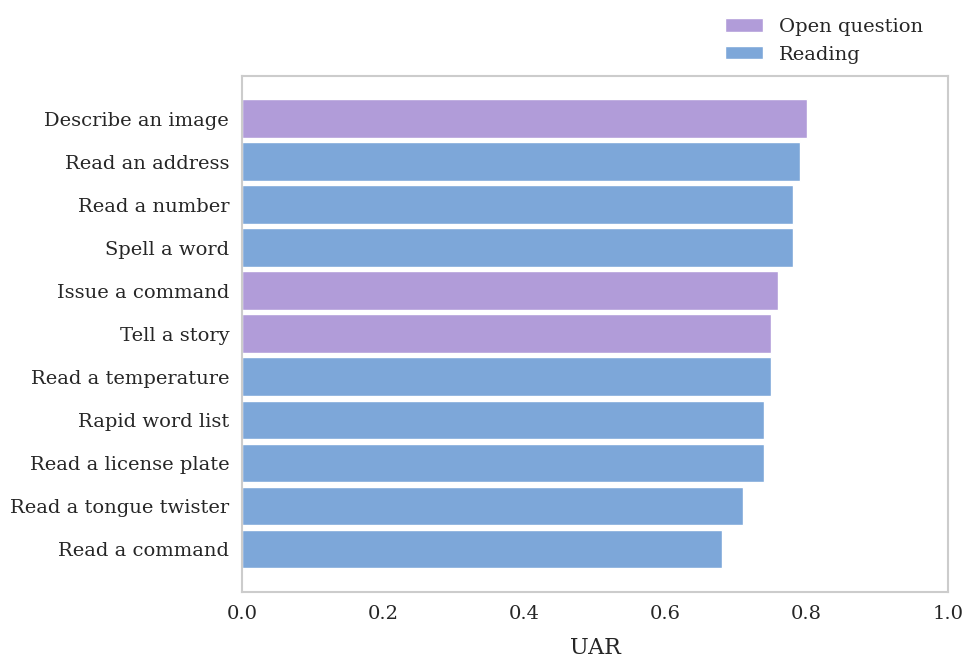

Python code for this plot:
import matplotlib.pyplot as plt
import seaborn as sns
import numpy as np
import pandas as pd
import os
import matplotlib as mpl

# --- Style Setup ---
sns.set_theme(style="whitegrid")
mpl.rcParams.update({
    "font.family": "serif",
    "font.size": 16,
    "axes.titlesize": 20,
    "axes.labelsize": 16,
    "xtick.labelsize": 14,
    "ytick.labelsize": 14,
    "legend.fontsize": 14,
    "figure.dpi": 600,
    "axes.linewidth": 1.5,
    "lines.linewidth": 2,
    "lines.markersize": 8,
    "pdf.fonttype": 42,
    "ps.fonttype": 42,
})

# --- Data ---
data = {
    "Category": [
        "Open question", "Open question",
        "Reading", "Reading", "Reading", "Reading", "Reading",
        "Reading", "Reading", "Reading",
        "Open question"
    ],
    "Type": [
        "Describe an image", "Issue a command",
        "Rapid word list", "Read a command", "Read a license plate",
        "Read a number", "Read a temperature", "Read a tongue twister",
        "Read an address", "Spell a word", "Tell a story"
    ],
    "UAR": [0.80, 0.76, 0.74, 0.68, 0.74, 0.78, 0.75, 0.71, 0.79, 0.78, 0.75]
}
df = pd.DataFrame(data)

# ✅ Sort only by UAR (ascending)
df = df.sort_values("UAR", ascending=False)

# Color mapping
color_map = {
    "Open question": '#B19CD9',
    "Reading": '#7DA7D9'
}
df['Color'] = df['Category'].map(color_map)

# --- Plot ---
fig, ax = plt.subplots(figsize=(10, 7))

bars = ax.barh(
    df["Type"],
    df["UAR"],
    color=df["Color"],
    height=0.9  # Minimal spacing between bars
)

# Axes formatting
ax.set_xlabel("UAR", labelpad=10)
ax.set_xlim(0, 1.0)
ax.set_ylabel("")
ax.invert_yaxis()  # Lowest at bottom
ax.grid(False)

# ✅ Legend inside the plot (top-right corner)
from matplotlib.patches import Patch
legend_elements = [Patch(facecolor=color, label=cat) for cat, color in color_map.items()]
ax.legend(
    handles=legend_elements,
    frameon=False,
    loc='lower right',
    bbox_to_anchor=(0.99, 0.99)
)

plt.tight_layout()

# Save plots
output_dir = "plots"
os.makedirs(output_dir, exist_ok=True)
plt.savefig(os.path.join(output_dir, "uar_sorted_internal_legend.png"))
plt.savefig(os.path.join(output_dir, "uar_sorted_internal_legend.pdf"))
plt.close()

print(f"Plots saved in: {os.path.abspath(output_dir)}")
